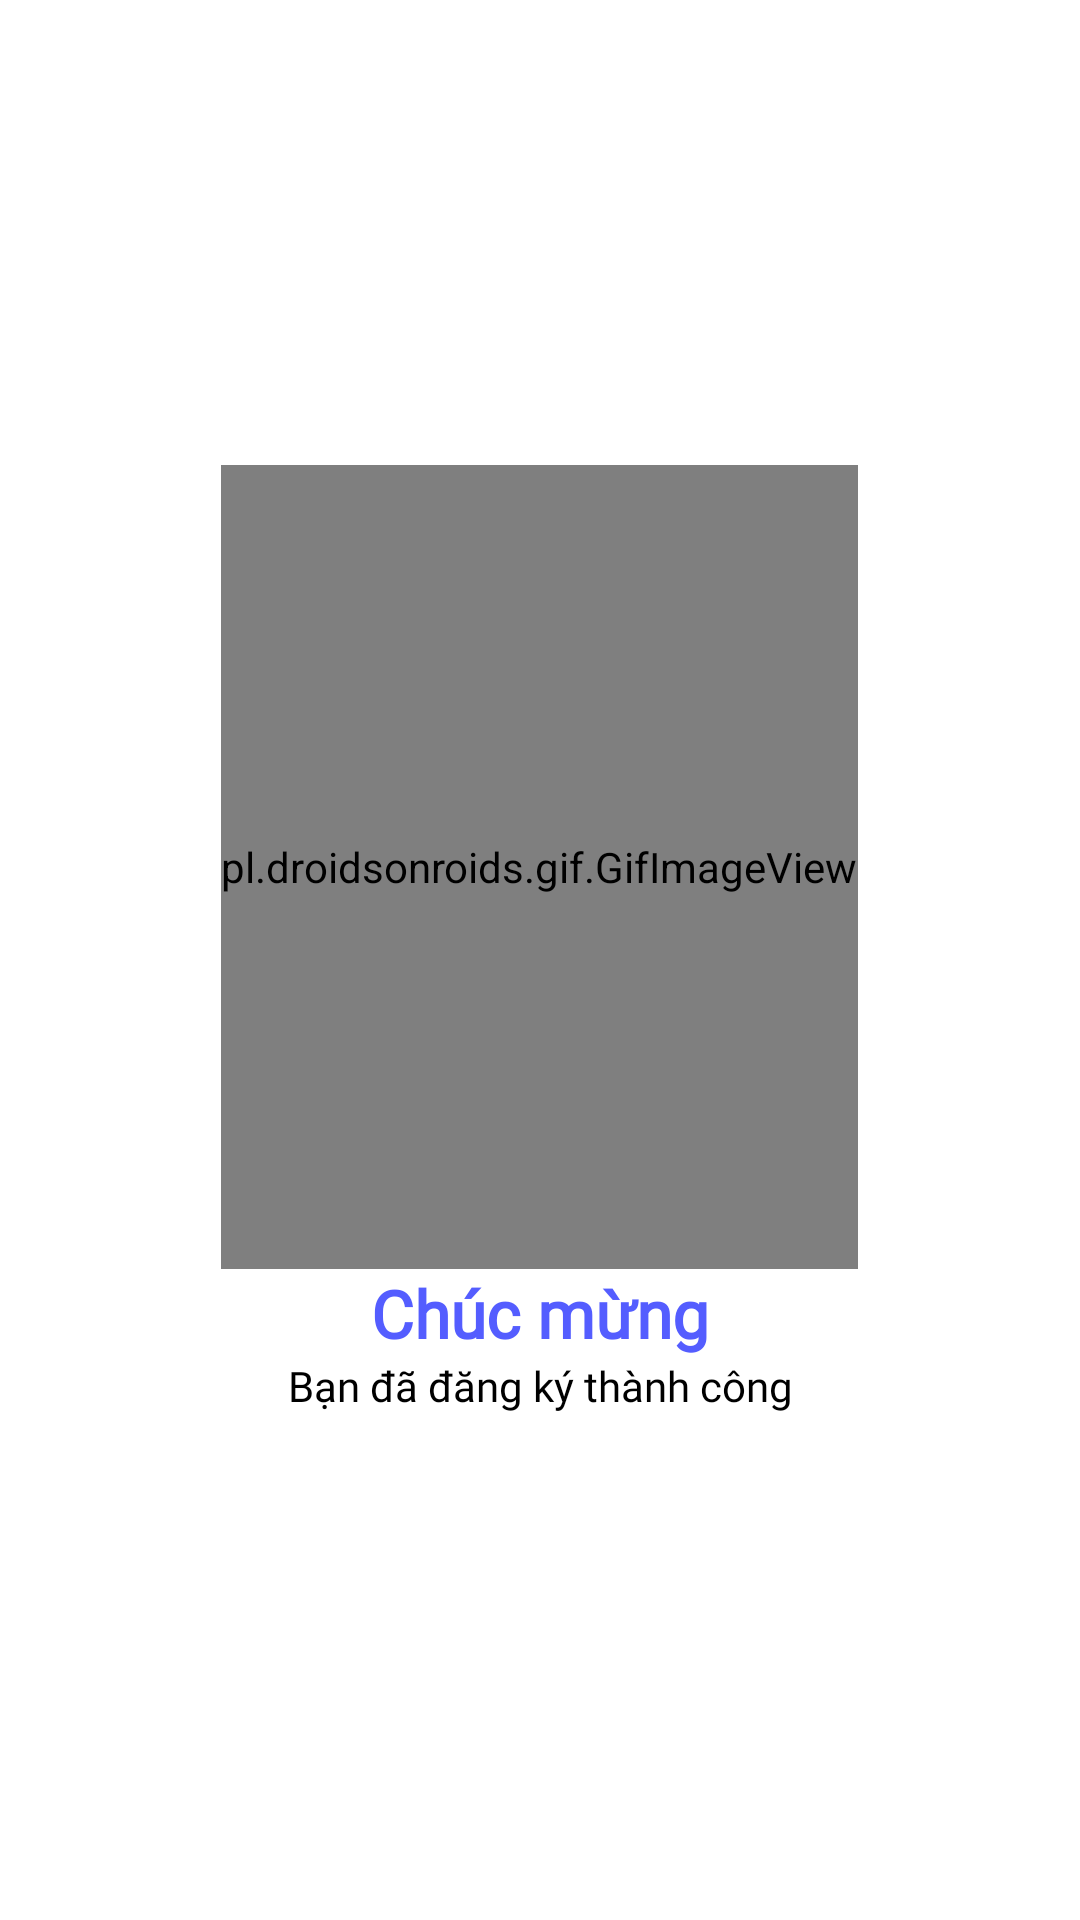

Reconstruct the res/layout file that produces this screen, plus the resources it refers to.
<!-- AndroidManifest.xml: application theme Theme.MyApplication -->
<!-- res/layout/fragment_register_success.xml -->
<?xml version="1.0" encoding="utf-8"?>
<LinearLayout xmlns:android="http://schemas.android.com/apk/res/android"
    xmlns:app="http://schemas.android.com/apk/res-auto"
    xmlns:tools="http://schemas.android.com/tools"
    android:layout_width="match_parent"
    android:weightSum="10"
    android:layout_height="match_parent"
    android:orientation="vertical">

    <ImageView
        android:id="@+id/btn_CancelToLogin"
        android:layout_width="45dp"
        android:layout_height="0dp"
        android:layout_weight="0.8"
        android:layout_marginStart="20dp"
        android:src="@drawable/ic_baseline_close_24" />

    <LinearLayout
        android:layout_width="match_parent"
        android:orientation="vertical"
        android:gravity="center"
        android:layout_weight="8.2"
        android:layout_height="0dp">
        <pl.droidsonroids.gif.GifImageView
            android:id="@+id/gifSuccess"
            android:layout_width="wrap_content"
            android:layout_height="268dp"
            android:src="@drawable/gif_register_success" />

        <TextView
            android:layout_width="match_parent"
            android:layout_height="wrap_content"
            android:fontFamily="@font/poppins_semi_bold"
            android:gravity="center"
            android:text="Chúc mừng"
            android:textColor="@color/blue"
            android:textSize="22dp"
            android:textStyle="bold" />
        <TextView
            android:id="@+id/tv_suscess"
            android:layout_width="match_parent"
            android:layout_height="wrap_content"
            android:gravity="center"
            android:fontFamily="@font/poppins_regular"
            android:text="Bạn đã đăng ký thành công"
            android:textColor="@color/black"
            />
    </LinearLayout>
    <View
        android:layout_width="match_parent"
        android:layout_height="0dp"
        android:layout_weight="1"/>
</LinearLayout>
<!-- resources referenced by this layout -->
<resources>
  <color name="black">#FF000000</color>
  <color name="blue">#545DFF</color>
  <!-- drawable gif_register_success: gif bitmap (drawable, 216178 bytes) -->
  <style name="Theme.MyApplication" parent="Theme.MaterialComponents.DayNight.NoActionBar">
          
          <item name="colorPrimary">@color/blue</item>
          <item name="colorPrimaryVariant">@color/blue</item>
          <item name="colorOnPrimary">@color/white</item>
          
          <item name="colorSecondary">@color/teal_200</item>
          <item name="colorSecondaryVariant">@color/teal_700</item>
          <item name="colorOnSecondary">@color/black</item>
          
          <item name="android:statusBarColor" tools:targetApi="l">?attr/colorPrimaryVariant</item>
          
          
          <item name="windowActionBar">false</item>
          <item name="windowNoTitle">true</item>
      </style>
  <color name="white">#FFFFFFFF</color>
  <color name="teal_200">#FF03DAC5</color>
  <color name="teal_700">#FF018786</color>
</resources>
